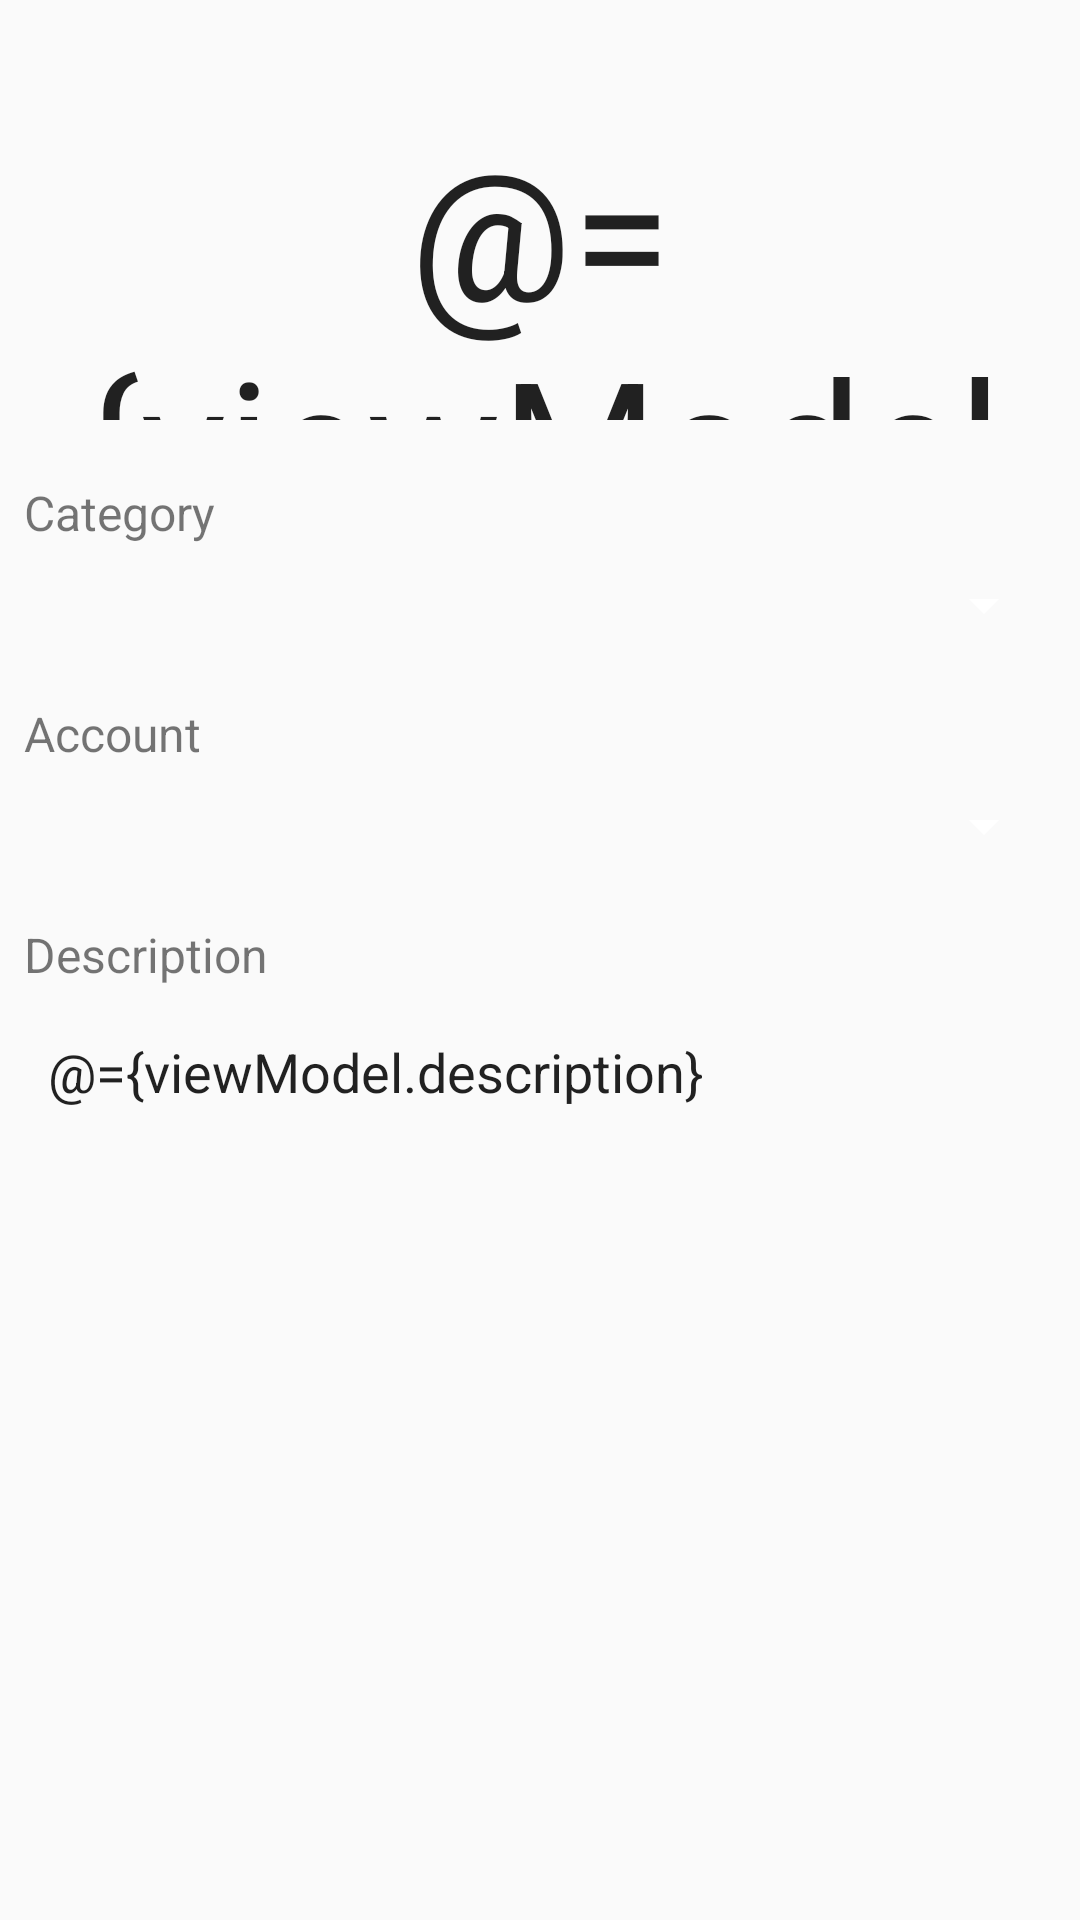

Produce the Android XML layout that renders to this screen, including the resource entries it uses.
<!-- AndroidManifest.xml: application theme AppTheme -->
<!-- res/layout/fragment_transaction.xml -->
<?xml version="1.0" encoding="utf-8"?>
<layout>

    <data>
        <variable
            name="viewModel"
            type="com.schweitzering.walletmanager.commons.BaseTransactionViewModel" />
    </data>

    <androidx.constraintlayout.widget.ConstraintLayout
        xmlns:android="http://schemas.android.com/apk/res/android"
        android:layout_width="match_parent"
        android:layout_height="match_parent"
        xmlns:app="http://schemas.android.com/apk/res-auto">

        <EditText
            android:id="@+id/et_value"
            android:layout_width="match_parent"
            android:layout_height="@dimen/value_input_et_height"
            android:layout_marginStart="@dimen/standard_margin_separation"
            android:layout_marginEnd="@dimen/standard_margin_separation"
            android:text="@={viewModel.value}"
            android:hint="$0"
            android:inputType="number"
            android:digits="0123456789."
            android:background="@drawable/bg_description_et"
            style="@style/BalanceText"
            app:layout_constraintEnd_toEndOf="parent"
            app:layout_constraintStart_toStartOf="parent"
            app:layout_constraintTop_toTopOf="parent" />

        <TextView
            android:id="@+id/tv_category"
            style="@style/TransactionTitles"
            android:layout_width="wrap_content"
            android:layout_height="wrap_content"
            android:text="@string/category_title"
            android:layout_marginTop="@dimen/view_separation"
            android:layout_marginStart="@dimen/standard_margin_separation"
            app:layout_constraintTop_toBottomOf="@+id/et_value"
            app:layout_constraintStart_toStartOf="parent" />

        <Spinner
            android:id="@+id/spinner_category"
            android:layout_width="match_parent"
            android:layout_height="wrap_content"
            android:layout_marginStart="@dimen/standard_margin_separation"
            android:layout_marginEnd="@dimen/standard_margin_separation"
            app:layout_constraintTop_toBottomOf="@+id/tv_category"
            app:layout_constraintEnd_toEndOf="parent"
            app:layout_constraintStart_toStartOf="parent"
            android:layout_marginTop="@dimen/title_description_separation" />

        <TextView
            android:id="@+id/tv_account"
            style="@style/TransactionTitles"
            android:layout_width="wrap_content"
            android:layout_height="wrap_content"
            android:text="@string/account_title"
            android:layout_marginTop="@dimen/view_separation"
            android:layout_marginStart="@dimen/standard_margin_separation"
            app:layout_constraintTop_toBottomOf="@+id/spinner_category"
            app:layout_constraintStart_toStartOf="parent" />

        <Spinner
            android:id="@+id/spinner_account"
            android:layout_width="match_parent"
            android:layout_height="wrap_content"
            android:layout_marginStart="@dimen/standard_margin_separation"
            android:layout_marginEnd="@dimen/standard_margin_separation"
            app:layout_constraintTop_toBottomOf="@+id/tv_account"
            app:layout_constraintEnd_toEndOf="parent"
            app:layout_constraintStart_toStartOf="parent"
            android:layout_marginTop="@dimen/title_description_separation" />

        <TextView
            android:id="@+id/tv_description"
            style="@style/TransactionTitles"
            android:layout_width="wrap_content"
            android:layout_height="wrap_content"
            android:text="@string/description_title"
            android:layout_marginTop="@dimen/view_separation"
            android:layout_marginStart="@dimen/standard_margin_separation"
            app:layout_constraintTop_toBottomOf="@+id/spinner_account"
            app:layout_constraintStart_toStartOf="parent" />

        <EditText
            android:layout_width="match_parent"
            android:layout_height="@dimen/et_description_height"
            android:inputType="textMultiLine"
            android:layout_marginStart="@dimen/standard_margin_separation"
            android:layout_marginEnd="@dimen/standard_margin_separation"
            app:layout_constraintTop_toBottomOf="@+id/tv_description"
            app:layout_constraintEnd_toEndOf="parent"
            android:gravity="top"
            android:text="@={viewModel.description}"
            android:padding="@dimen/standard_margin_separation"
            android:hint="@string/description_et_hint"
            android:background="@drawable/bg_description_et"
            app:layout_constraintStart_toStartOf="parent"
            android:layout_marginTop="@dimen/title_description_separation" />
    </androidx.constraintlayout.widget.ConstraintLayout>
</layout>
<!-- resources referenced by this layout -->
<resources>
  <dimen name="et_description_height">200dp</dimen>
  <dimen name="standard_margin_separation">8dp</dimen>
  <dimen name="title_description_separation">8dp</dimen>
  <dimen name="value_input_et_height">100dp</dimen>
  <dimen name="view_separation">20dp</dimen>
  <string name="account_title">Account</string>
  <string name="category_title">Category</string>
  <string name="description_et_hint">Describe your transaction here</string>
  <string name="description_title">Description</string>
  <style name="BalanceText">
          <item name="android:textSize">60sp</item>
          <item name="android:layout_marginTop">40dp</item>
          <item name="android:gravity">center</item>
      </style>
  <style name="TransactionTitles">
          <item name="android:textSize">16sp</item>
      </style>
  <style name="AppTheme" parent="Theme.AppCompat.Light.NoActionBar">
          
          <item name="colorPrimary">@color/colorPrimary</item>
          <item name="colorPrimaryDark">@color/colorPrimaryDark</item>
          <item name="colorAccent">@color/colorAccent</item>
          <item name="colorSurface">@color/main_background</item>
          <item name="android:textColorSecondary">#FFFFFF</item>
      </style>
  <color name="colorPrimary">#03A9F4</color>
  <color name="colorPrimaryDark">#0288D1</color>
  <color name="colorAccent">#FF4081</color>
  <color name="main_background">#FFFFFF</color>
</resources>
